9-way image classification set "Dataset" from GitHub (ahmdfauzrl/Klasifikasi-Jenis-Beras); label vocabulary: IR64 rice medium quality, IR64 rice not feasible, IR64 rice premium quality, Pandan Wangi rice medium quality, Pandan Wangi rice not feasible, Pandan Wangi rice premium quality, Rojolele rice medium quality, Rojolele rice not feasible, Rojolele rice premium quality.

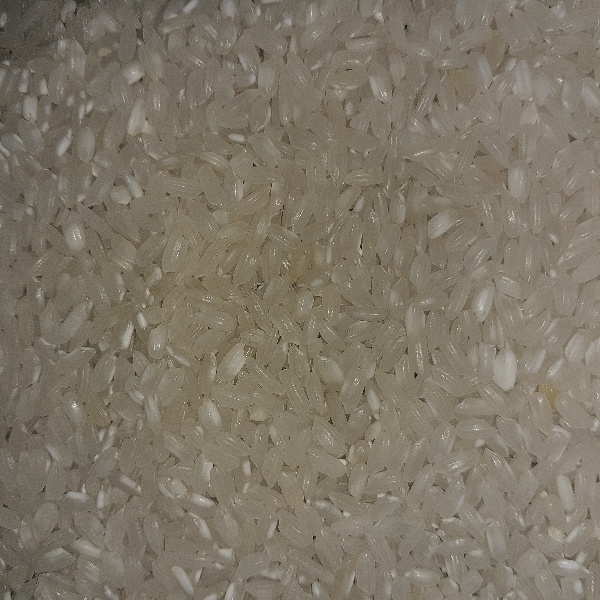
Label: Pandan Wangi rice premium quality

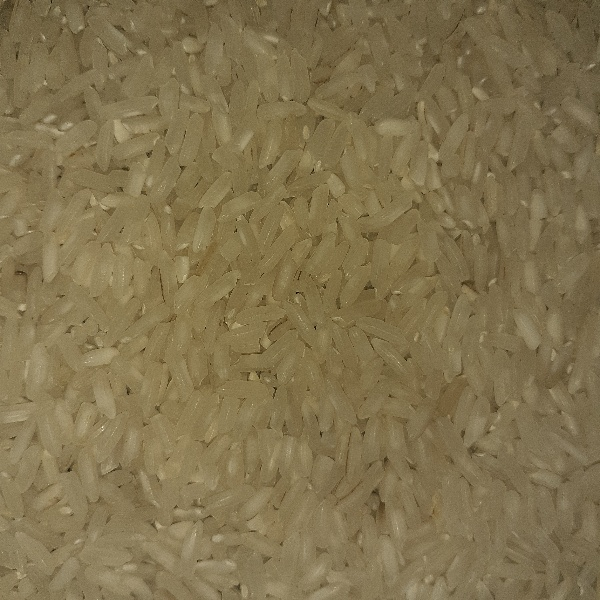
Label: Rojolele rice premium quality

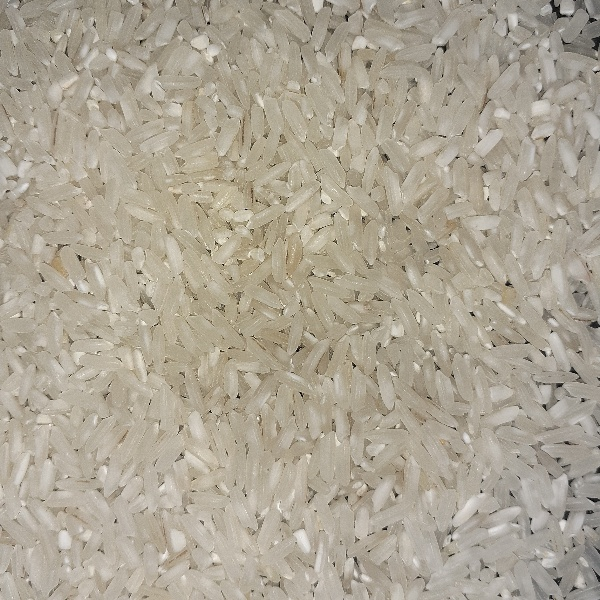
Label: IR64 rice premium quality

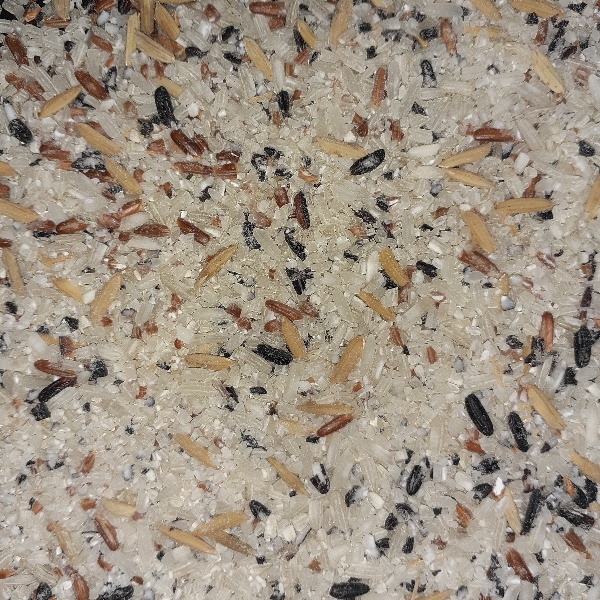
Label: IR64 rice not feasible

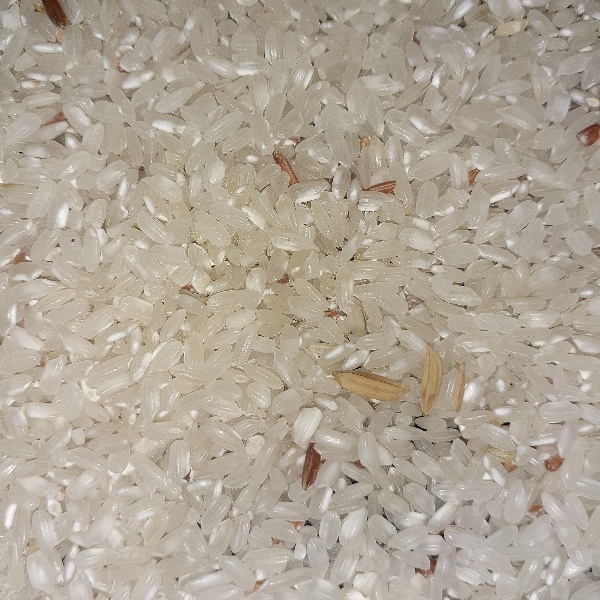
Label: Pandan Wangi rice medium quality

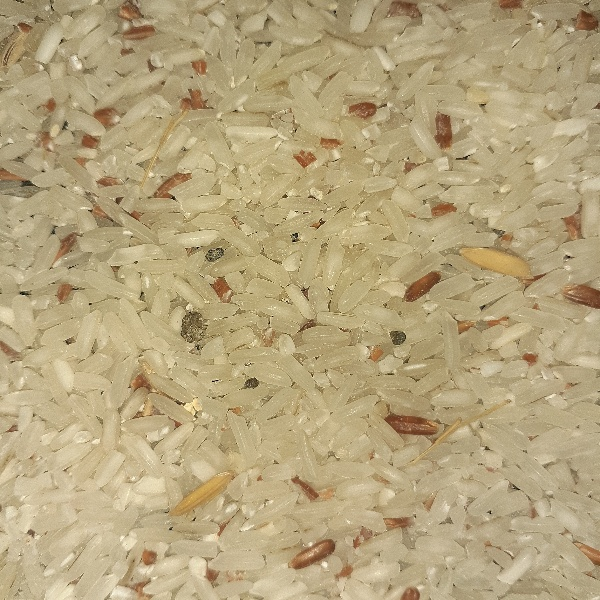
Label: Rojolele rice medium quality
